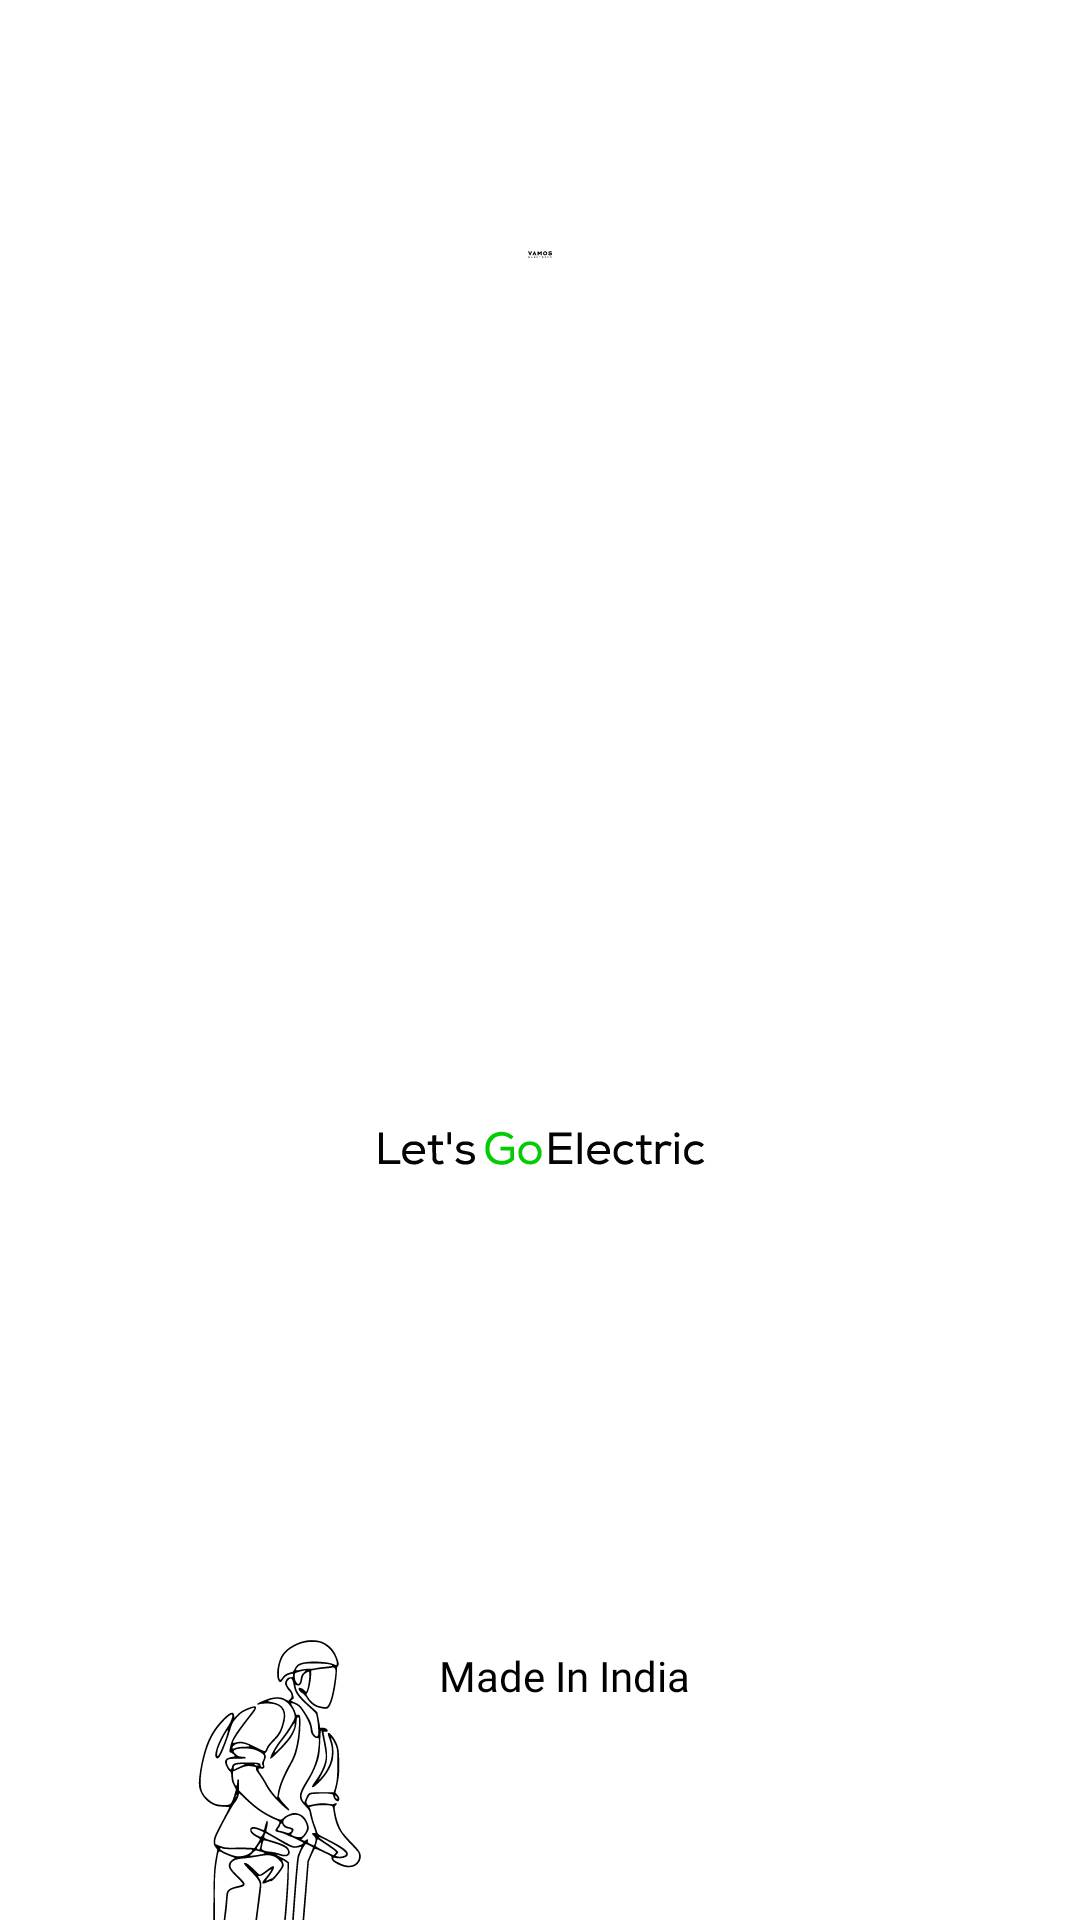

Write the Android layout XML for this screen, with the resource values it uses.
<!-- AndroidManifest.xml: application theme Theme.VamosElectrica -->
<!-- res/layout/activity_splash_screen.xml -->
<?xml version="1.0" encoding="utf-8"?>
<androidx.constraintlayout.widget.ConstraintLayout xmlns:android="http://schemas.android.com/apk/res/android"
    xmlns:app="http://schemas.android.com/apk/res-auto"
    xmlns:tools="http://schemas.android.com/tools"
    android:layout_width="match_parent"
    android:layout_height="match_parent"
    android:background="#FFFFFF"
    tools:context=".SplashScreen">


    <ImageView
        android:id="@+id/imageView"
        android:layout_width="0dp"
        android:layout_height="260dp"
        android:layout_marginTop="490dp"
        android:layout_marginBottom="140dp"
        app:layout_constraintBottom_toBottomOf="parent"
        app:layout_constraintEnd_toEndOf="parent"
        app:layout_constraintHorizontal_bias="0.0"
        app:layout_constraintStart_toStartOf="parent"
        app:layout_constraintTop_toTopOf="parent"
        app:layout_constraintVertical_bias="0.0"
        app:srcCompat="@drawable/ic_manscooter" />

    <ImageView
        android:id="@+id/imageView4"
        android:layout_width="0dp"
        android:layout_height="32dp"
        android:layout_marginStart="155dp"
        android:layout_marginBottom="67dp"
        android:src="@drawable/ic_indiaflag"
        app:layout_constraintBottom_toBottomOf="parent"
        app:layout_constraintEnd_toStartOf="@+id/textView"
        app:layout_constraintStart_toStartOf="parent" />

    <ImageView
        android:id="@+id/ellipse"
        android:layout_width="0dp"
        android:layout_height="150dp"
        android:layout_marginTop="310dp"
        android:src="@drawable/ic_letsgoelectric"
        app:layout_constraintEnd_toEndOf="parent"
        app:layout_constraintHorizontal_bias="0.0"
        app:layout_constraintStart_toStartOf="parent"
        app:layout_constraintTop_toTopOf="parent" />

    <ImageView
        android:id="@+id/imageView3"
        android:layout_width="0dp"
        android:layout_height="0dp"
        android:layout_marginTop="80dp"
        android:layout_marginBottom="550dp"
        android:src="@drawable/ic_vamos_logo"
        app:layout_constraintBottom_toBottomOf="parent"
        app:layout_constraintEnd_toEndOf="parent"
        app:layout_constraintHorizontal_bias="1.0"
        app:layout_constraintStart_toStartOf="parent"
        app:layout_constraintTop_toTopOf="parent"
        app:layout_constraintVertical_bias="1.0" />

    <TextView
        android:id="@+id/textView"
        android:layout_width="wrap_content"
        android:layout_height="19dp"
        android:layout_marginStart="6dp"
        android:layout_marginEnd="130dp"
        android:layout_marginBottom="72dp"
        android:fontFamily="@font/roboto_light"
        android:text="Made In India"
        android:textColor="#000000"
        app:layout_constraintBottom_toBottomOf="parent"
        app:layout_constraintEnd_toEndOf="parent"
        app:layout_constraintStart_toEndOf="@+id/imageView4" />


</androidx.constraintlayout.widget.ConstraintLayout>
<!-- resources referenced by this layout -->
<resources>
  <!-- drawable ic_letsgoelectric: vector/xml drawable (drawable, 7688 chars, omitted) -->
  <!-- drawable ic_manscooter: vector/xml drawable (drawable, 21454 chars, omitted) -->
  <!-- drawable ic_vamos_logo: vector/xml drawable (drawable, 7238 chars, omitted) -->
  <style name="Theme.VamosElectrica" parent="Theme.MaterialComponents.NoActionBar">
  
          <item name="android:windowDisablePreview">true</item>
  
          
          <item name="colorPrimary">@color/VamosGreen</item>
          <item name="colorPrimaryVariant">@color/black</item>
          <item name="colorOnPrimary">@color/white</item>
  
          
          <item name="colorSecondary">@color/black</item>
          <item name="colorSecondaryVariant">@color/black</item>
          <item name="colorOnSecondary">@color/black</item>
  
          
          <item name="android:statusBarColor" tools:targetApi="l">?attr/colorPrimaryVariant</item>
  
          
  
      </style>
  <color name="VamosGreen">#45CD2E</color>
  <color name="black">#FF000000</color>
  <color name="white">#FFFFFFFF</color>
</resources>
